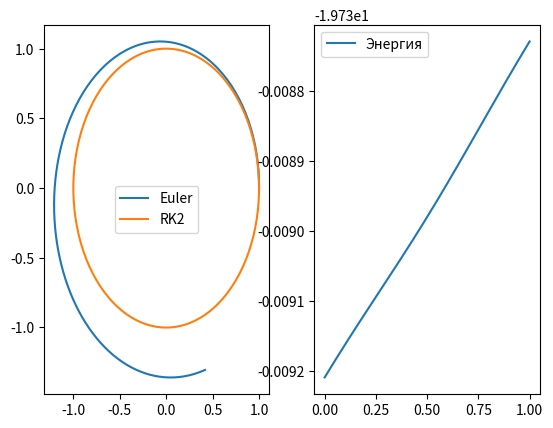

Here is the Python script that generated this plot:
import numpy as np
import matplotlib.pyplot as plt
from scipy.integrate import solve_ivp

def y_der(t, y):
    length = (y[0] ** 2 + y[1] ** 2) ** (3 / 2)
    return np.array([y[2], y[3], -4 * np.pi ** 2 * y[0] / length, -4 * np.pi ** 2 * y[1] / length])


def Euler(f, t0, y0, h, N):
    t_arr = np.linspace(t0, t0 + h * N, N + 1)
    y_arr = np.zeros((N + 1, 4))
    y_arr[0] = y0
    for i in range(N):
        y_arr[i + 1] = y_arr[i] + h * f(t_arr[i], y_arr[i])
    return t_arr, y_arr



def RK2(f, t0, y0, h, N):
    t_arr = np.linspace(t0, t0 + h * N, N + 1)
    y_arr = np.zeros((N + 1, 4))
    y_arr[0] = y0
    for i in range(N):
        k1 = h * f(t_arr[i], y_arr[i])
        k2 = h * f(t_arr[i] + h / 2, y_arr[i] + k1 / 2)
        y_arr[i + 1] = y_arr[i] + k2
    return t_arr, y_arr


h = 0.005
N = 200
t0 = 0
y0 = np.array([1, 0, 0, 2 * np.pi])
fig, ax = plt.subplots(ncols=2, nrows=1)


t_euler, y_euler = Euler(y_der, t0, y0, h, N)
ax[0].plot(y_euler[:, 0], y_euler[:, 1], label="Euler")

t_rk2, y_rk2 = RK2(y_der, t0, y0, h, N)
ax[0].plot(y_rk2[:, 0], y_rk2[:, 1], label="RK2")


ax[1].plot(t_rk2, (y_rk2[:, 2] ** 2 + y_rk2[:, 3] ** 2) / 2 - 4 * np.pi ** 2 / np.sqrt((y_rk2[:, 0] ** 2 + y_rk2[:, 1] ** 2)), label="Энергия")
ax[0].legend()
ax[1].legend()
plt.show()
